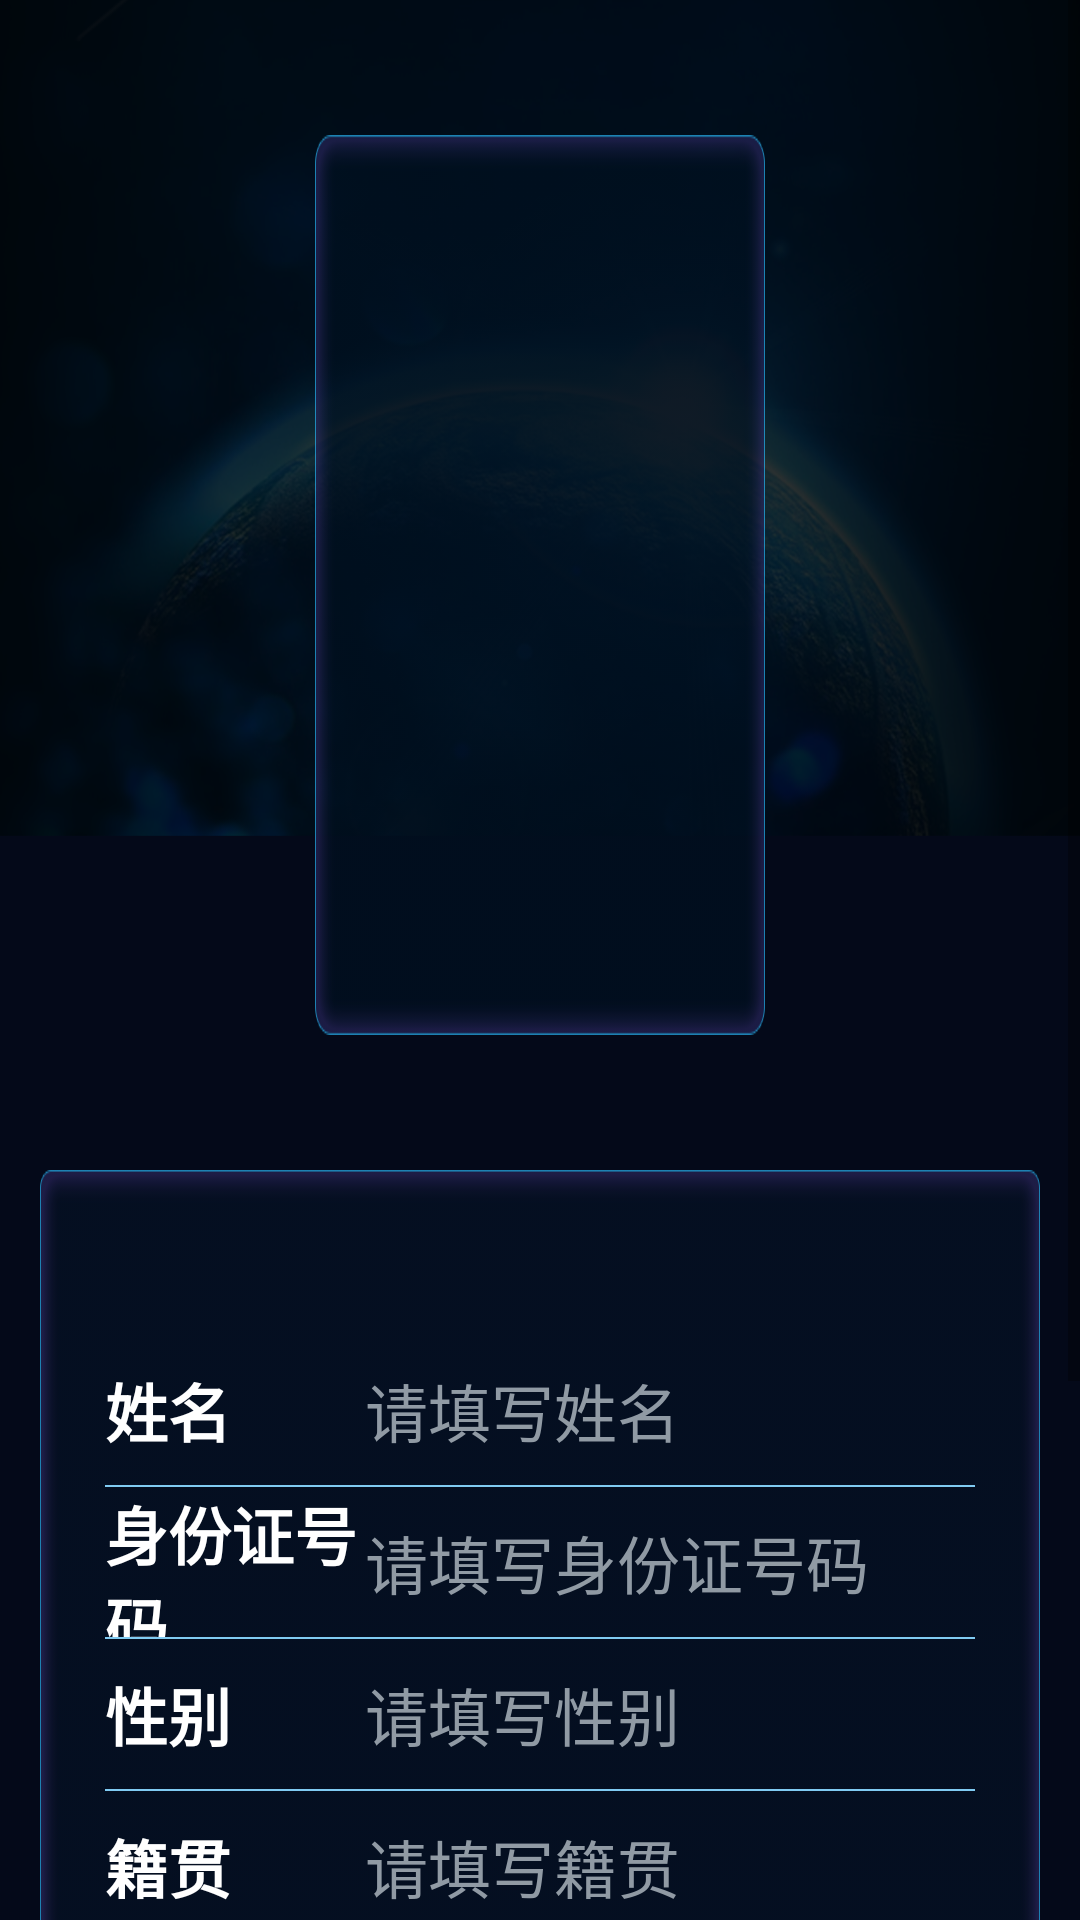

The Android layout XML behind this screen, and the referenced resources:
<!-- AndroidManifest.xml: application theme AppTheme -->
<!-- res/layout/fragment_add_person.xml -->
<?xml version="1.0" encoding="utf-8"?>
<ScrollView
    android:overScrollMode="never"
    android:background="@drawable/pic_half_earth"
    android:layout_width="match_parent"
    android:layout_height="wrap_content"
    xmlns:android="http://schemas.android.com/apk/res/android">
    <LinearLayout xmlns:android="http://schemas.android.com/apk/res/android"
        xmlns:tools="http://schemas.android.com/tools"
        android:paddingBottom="@dimen/y200"
        android:orientation="vertical"
        android:layout_width="match_parent"
        android:layout_height="wrap_content">


        <ImageView
            android:id="@+id/photo_iv"
            android:layout_gravity="center_horizontal"
            android:background="@drawable/zhaopiankuang1"
            android:layout_marginTop="@dimen/y90"
            android:layout_marginBottom="@dimen/y90"
            android:layout_width="@dimen/x450"
            android:layout_height="@dimen/y600" />

        <LinearLayout
            android:layout_marginBottom="@dimen/y100"
            android:paddingLeft="@dimen/x65"
            android:paddingRight="@dimen/x65"
            android:layout_marginLeft="@dimen/x40"
            android:layout_marginRight="@dimen/x40"
            android:background="@drawable/zhucekuang1"
            android:orientation="vertical"
            android:layout_width="match_parent"
            android:layout_height="wrap_content">
            <TextView
                android:textSize="@dimen/x42"
                tools:text="人脸库名称——测试库02"
                android:gravity="center_vertical"
                android:textColor="#6e81cd"
                android:id="@+id/lib_name_tv"
                android:layout_width="match_parent"
                android:layout_height="@dimen/y110" />

            <FrameLayout
                style="@style/LibraryEditLayout">
                <TextView
                    android:text="@string/name"
                    style="@style/LibraryText"/>
                <EditText
                    android:id="@+id/name_edit"
                    android:hint="@string/fill_name"
                    style="@style/LibraryEditText"/>
            </FrameLayout>
            <include layout="@layout/divider_horizontal"/>
            <FrameLayout
                style="@style/LibraryEditLayout">
                <TextView
                    android:text="@string/id_number"
                    style="@style/LibraryText"/>
                <EditText
                    android:singleLine="true"
                    android:id="@+id/id_card_edit"
                    android:hint="@string/fill_id_number"
                    style="@style/LibraryEditText"/>
            </FrameLayout>
            <include layout="@layout/divider_horizontal"/>
            <FrameLayout
                style="@style/LibraryEditLayout">
                <TextView
                    android:text="@string/sex"
                    style="@style/LibraryText"/>
                <EditText
                    android:id="@+id/sex_edit"
                    android:hint="@string/fill_sex"
                    style="@style/LibraryEditText"/>
            </FrameLayout>
            <include layout="@layout/divider_horizontal"/>
            <FrameLayout
                style="@style/LibraryEditLayout">
                <TextView
                    android:text="@string/location"
                    style="@style/LibraryText"/>
                <EditText
                    android:id="@+id/location_edit"
                    android:hint="@string/fill_location"
                    style="@style/LibraryEditText"/>
            </FrameLayout>
            <include layout="@layout/divider_horizontal"/>
            <FrameLayout
                style="@style/LibraryEditLayout">
                <TextView
                    android:text="@string/remark"
                    style="@style/LibraryText"/>
                <EditText
                    android:id="@+id/remark_edit"
                    android:hint="@string/fill_remark"
                    style="@style/LibraryEditText"/>
            </FrameLayout>
        </LinearLayout>

        <TextView
            android:id="@+id/submit_tv"
            android:background="@drawable/tijiao1"
            android:gravity="center"
            android:textColor="@color/white"
            android:text="@string/submit"
            android:layout_marginLeft="@dimen/x260"
            android:layout_marginRight="@dimen/x260"
            android:layout_width="match_parent"
            android:layout_height="@dimen/y84" />
    </LinearLayout>
</ScrollView>
<!-- res/layout/divider_horizontal.xml (included above) -->
<?xml version="1.0" encoding="utf-8"?>
<View
    xmlns:android="http://schemas.android.com/apk/res/android"
    android:layout_width="match_parent"
    android:background="#80cbf2"
    android:layout_height="@dimen/y1"/>
<!-- resources referenced by this layout -->
<resources>
  <color name="white">#ffffff</color>
  <dimen name="x260">86.666664dp</dimen>
  <dimen name="x40">13.333333dp</dimen>
  <dimen name="x42">14.0dp</dimen>
  <dimen name="x450">150.0dp</dimen>
  <dimen name="x65">21.666666dp</dimen>
  <dimen name="y1">0.5dp</dimen>
  <dimen name="y100">50.0dp</dimen>
  <dimen name="y110">55.0dp</dimen>
  <dimen name="y200">100.0dp</dimen>
  <dimen name="y600">300.0dp</dimen>
  <dimen name="y84">42.0dp</dimen>
  <dimen name="y90">45.0dp</dimen>
  <!-- drawable pic_half_earth: png bitmap (drawable-xxhdpi, 308253 bytes) -->
  <!-- drawable tijiao1: png bitmap (drawable-xxhdpi, 623 bytes) -->
  <!-- drawable zhaopiankuang1: png bitmap (drawable-xxhdpi, 4999 bytes) -->
  <!-- drawable zhucekuang1: png bitmap (drawable-xxhdpi, 5974 bytes) -->
  <string name="fill_id_number">请填写身份证号码</string>
  <string name="fill_location">请填写籍贯</string>
  <string name="fill_name">请填写姓名</string>
  <string name="fill_remark">请填写备注</string>
  <string name="fill_sex">请填写性别</string>
  <string name="id_number">身份证号码</string>
  <string name="location">籍贯</string>
  <string name="name">姓名</string>
  <string name="remark">备注</string>
  <string name="sex">性别</string>
  <string name="submit">提交</string>
  <style name="LibraryEditLayout">
          <item name="android:layout_width">match_parent</item>
          <item name="android:layout_height">@dimen/y100</item>
      </style>
  <style name="LibraryEditText">
          <item name="android:paddingLeft">@dimen/x260</item>
          <item name="android:layout_gravity">center_vertical</item>
          <item name="android:gravity">center_vertical</item>
          <item name="android:textSize">@dimen/y42</item>
          <item name="android:textColor">@color/white</item>
          <item name="android:layout_height">match_parent</item>
          <item name="android:layout_width">match_parent</item>
          <item name="android:background">@null</item>
          <item name="android:textColorHint">#909aa4</item>
          <item name="android:textCursorDrawable">@null</item>
          <item name="android:maxLines">1</item>
          <item name="android:maxLength">40</item>
      </style>
  <style name="LibraryText">
          <item name="android:textStyle">bold</item>
          <item name="android:layout_gravity">center_vertical</item>
          <item name="android:gravity">center_vertical</item>
          <item name="android:textSize">@dimen/y42</item>
          <item name="android:textColor">@color/white</item>
          <item name="android:layout_height">wrap_content</item>
          <item name="android:layout_width">@dimen/x260</item>
      </style>
  <style name="AppTheme" parent="Theme.AppCompat.Light.NoActionBar">
          
          <item name="colorPrimary">@color/colorPrimary</item>
          <item name="colorPrimaryDark">@color/colorPrimaryDark</item>
          <item name="colorAccent">@color/colorAccent</item>
      </style>
  <dimen name="y42">21.0dp</dimen>
  <color name="colorPrimary">#3F51B5</color>
  <color name="colorPrimaryDark">#030919</color>
  <color name="colorAccent">#25d2f4</color>
</resources>
